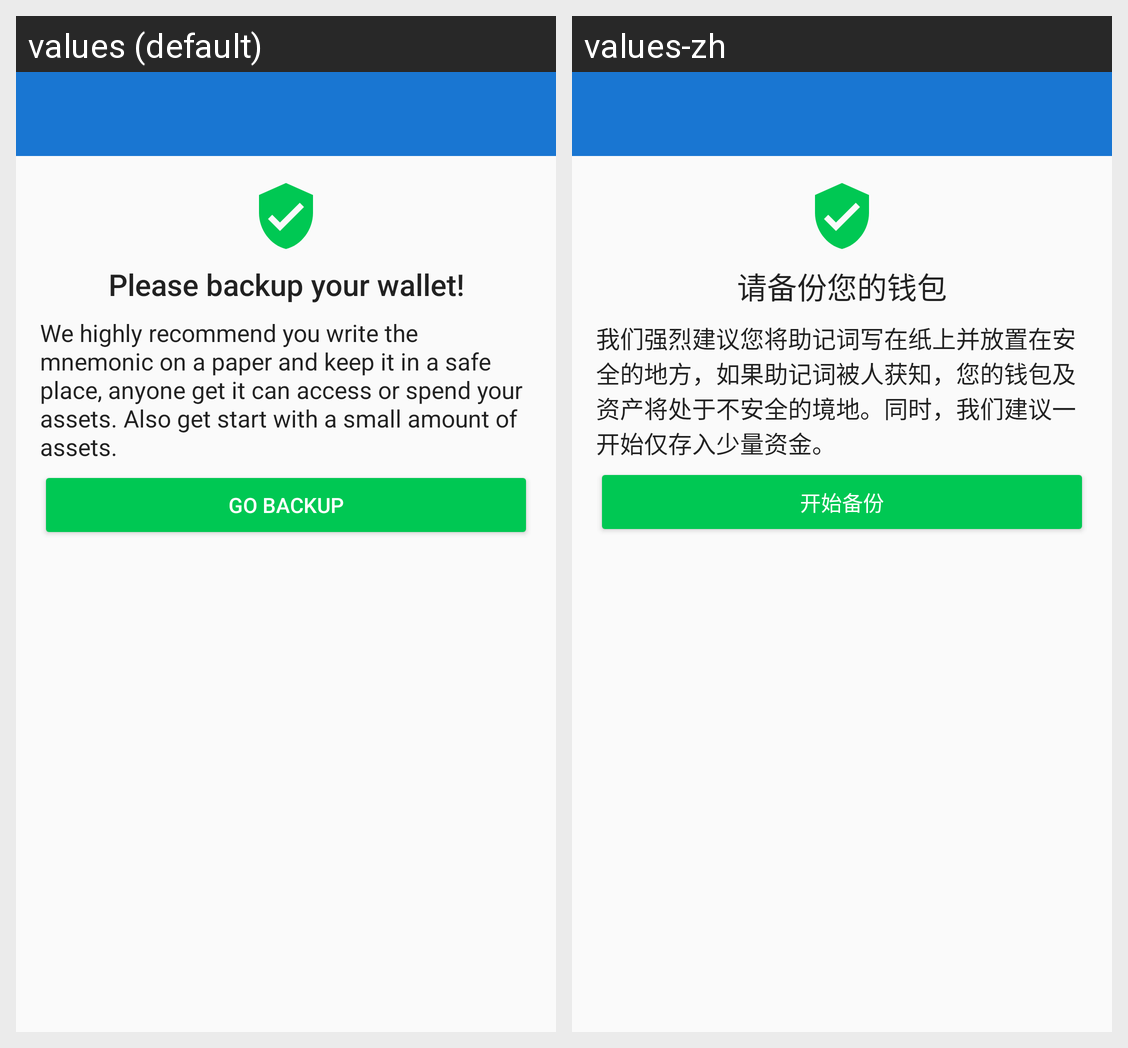

The Android screen above is rendered under two locales of the same app. Produce the string resources it draws, with the default and per-locale values.
Android screen res/layout/activity_backup_wallet.xml rendered under 2 locales, left to right: values (default), values-zh. Device: Nexus 5 (rendered at 1080×1920; each locale shown at half size, 540×960, under a caption strip naming it); theme AppTheme.NoActionBar.
Strings drawn on this screen, with the default value and each locale's value (text and hints the layout hard-codes, and strings that could not be matched under every locale, appear in the picture but are not listed):

backup_wallet_title
  values: Please backup your wallet!
  values-zh: 请备份您的钱包

backup_wallet_prompt
  values: We highly recommend you write the mnemonic on a paper and keep it in a safe place, anyone get it can access or spend your assets. Also get start with a small amount of assets.
  values-zh: 我们强烈建议您将助记词写在纸上并放置在安全的地方，如果助记词被人获知，您的钱包及资产将处于不安全的境地。同时，我们建议一开始仅存入少量资金。

go_backup
  values: Go Backup
  values-zh: 开始备份
